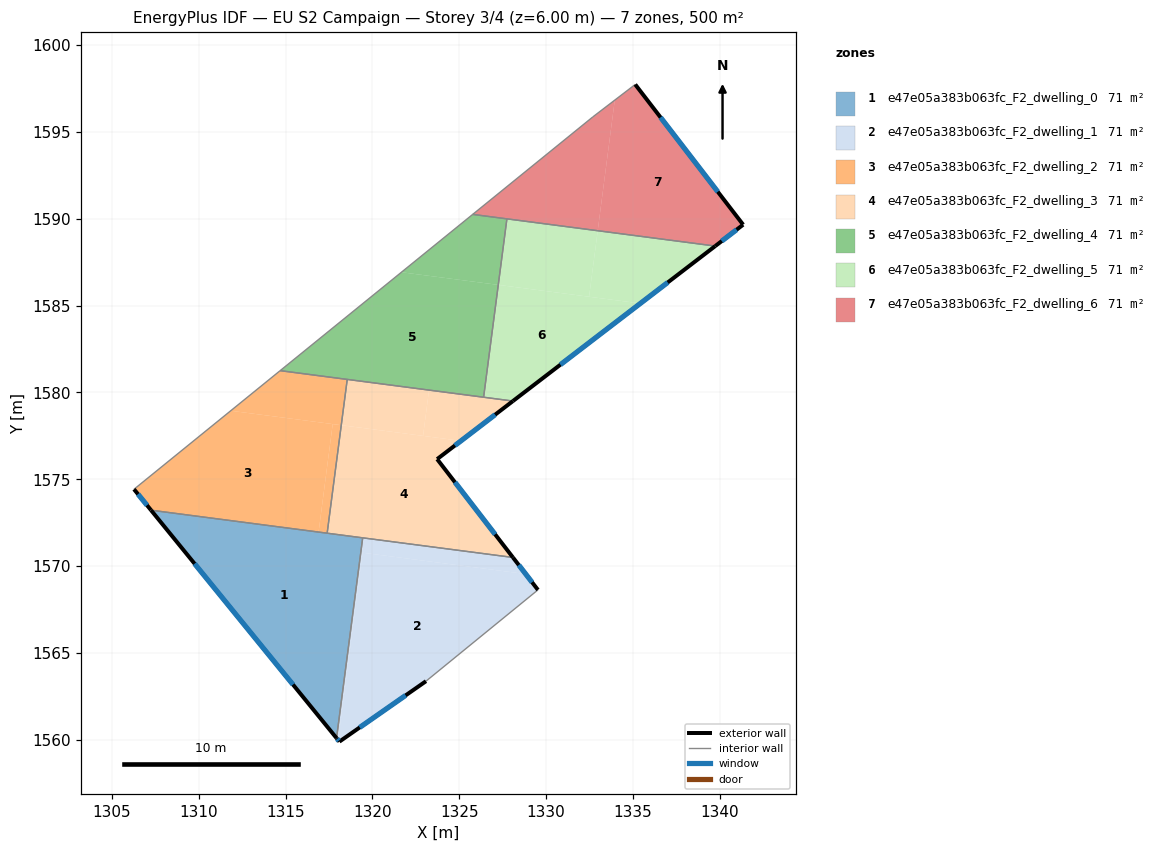
=== STOREY PLAN SPEC (per zone: floor XY polygon, exterior-wall plan segments, windows/doors) ===
zone 1: e47e05a383b063fc_F2_dwelling_0  (71.4 m²)
  floor: (1319.44, 1571.63) (1317.94, 1560.10) (1307.26, 1573.22)
  exterior wall: (1307.26, 1573.22) – (1317.94, 1560.10)  [16.9 m]
    window: (1309.77, 1570.14) – (1315.43, 1563.18)  [14.3 m²]
  interior walls: 3
zone 2: e47e05a383b063fc_F2_dwelling_1  (71.4 m²)
  floor: (1328.83, 1569.54) (1329.53, 1568.63) (1323.09, 1563.38) (1318.10, 1559.90) (1318.03, 1559.99) (1319.44, 1570.77)
  floor: (1319.44, 1570.77) (1318.03, 1559.99) (1317.94, 1560.10) (1319.33, 1570.79)
  floor: (1328.09, 1570.50) (1328.83, 1569.54) (1319.33, 1570.79) (1319.44, 1571.63)
  exterior wall: (1329.53, 1568.63) – (1328.09, 1570.50)  [2.4 m]
    window: (1329.19, 1569.07) – (1328.43, 1570.06)  [2.0 m²]
  exterior wall: (1318.10, 1559.90) – (1323.09, 1563.38)  [6.1 m]
    window: (1319.27, 1560.71) – (1321.91, 1562.56)  [5.1 m²]
  exterior wall: (1317.94, 1560.10) – (1318.10, 1559.90)  [0.3 m]
    window: (1317.97, 1560.05) – (1318.06, 1559.95)  [0.2 m²]
  interior walls: 3
zone 3: e47e05a383b063fc_F2_dwelling_2  (71.4 m²)
  floor: (1317.71, 1578.18) (1316.90, 1571.96) (1307.26, 1573.22) (1306.28, 1574.43) (1311.84, 1578.94)
  floor: (1318.55, 1580.75) (1318.21, 1578.11) (1311.84, 1578.94) (1314.69, 1581.25)
  floor: (1318.21, 1578.11) (1317.40, 1571.90) (1316.90, 1571.96) (1317.71, 1578.18)
  exterior wall: (1306.28, 1574.43) – (1307.26, 1573.22)  [1.6 m]
    window: (1306.51, 1574.14) – (1307.03, 1573.50)  [1.3 m²]
  interior walls: 4
zone 4: e47e05a383b063fc_F2_dwelling_3  (71.4 m²)
  floor: (1325.10, 1577.21) (1323.73, 1576.16) (1328.09, 1570.50) (1317.40, 1571.90) (1318.21, 1578.11)
  floor: (1328.09, 1579.50) (1325.10, 1577.21) (1322.92, 1577.50) (1323.26, 1580.13)
  floor: (1323.26, 1580.13) (1322.92, 1577.50) (1318.21, 1578.11) (1318.55, 1580.75)
  exterior wall: (1323.73, 1576.16) – (1328.09, 1579.50)  [5.5 m]
    window: (1324.75, 1576.95) – (1327.07, 1578.72)  [4.6 m²]
  exterior wall: (1328.09, 1570.50) – (1323.73, 1576.16)  [7.1 m]
    window: (1327.07, 1571.83) – (1324.75, 1574.83)  [6.0 m²]
  interior walls: 5
zone 5: e47e05a383b063fc_F2_dwelling_4  (71.4 m²)
  floor: (1327.74, 1589.99) (1327.25, 1586.19) (1321.67, 1586.92) (1325.77, 1590.25)
  floor: (1327.25, 1586.19) (1326.40, 1579.72) (1314.69, 1581.25) (1321.67, 1586.92)
  interior walls: 5
zone 6: e47e05a383b063fc_F2_dwelling_5  (71.4 m²)
  floor: (1335.42, 1585.12) (1328.09, 1579.50) (1326.40, 1579.72) (1327.25, 1586.19)
  floor: (1332.97, 1589.31) (1332.47, 1585.51) (1327.25, 1586.19) (1327.74, 1589.99)
  floor: (1339.74, 1588.42) (1335.42, 1585.12) (1332.47, 1585.51) (1332.97, 1589.31)
  exterior wall: (1328.09, 1579.50) – (1339.74, 1588.42)  [14.7 m]
    window: (1330.82, 1581.60) – (1337.00, 1586.33)  [12.4 m²]
  interior walls: 3
zone 7: e47e05a383b063fc_F2_dwelling_6  (71.4 m²)
  floor: (1333.95, 1596.83) (1332.97, 1589.31) (1325.77, 1590.25) (1332.70, 1595.86)
  floor: (1335.13, 1597.73) (1341.34, 1589.66) (1339.74, 1588.42) (1332.97, 1589.31) (1333.95, 1596.83)
  exterior wall: (1341.34, 1589.66) – (1335.13, 1597.73)  [10.2 m]
    window: (1339.88, 1591.55) – (1336.59, 1595.83)  [8.6 m²]
  exterior wall: (1339.74, 1588.42) – (1341.34, 1589.66)  [2.0 m]
    window: (1340.11, 1588.71) – (1340.96, 1589.37)  [1.7 m²]
  interior walls: 4

=== DERIVED (storey summary) ===
Building: EU S2 Campaign
Storey: 3 of 4  (floor level z = 6.00 m)
Storey gross floor area: 500.0 m²
Zones on this storey: 7
  - e47e05a383b063fc_F2_dwelling_0: floor 71.4 m²; exterior wall 16.9 m (50.7 m²); 1 window(s) 14.3 m²; WWR 28.1%
  - e47e05a383b063fc_F2_dwelling_1: floor 71.4 m²; exterior wall 8.7 m (26.1 m²); 3 window(s) 7.3 m²; WWR 28.1%
  - e47e05a383b063fc_F2_dwelling_2: floor 71.4 m²; exterior wall 1.6 m (4.7 m²); 1 window(s) 1.3 m²; WWR 28.1%
  - e47e05a383b063fc_F2_dwelling_3: floor 71.4 m²; exterior wall 12.6 m (37.9 m²); 2 window(s) 10.7 m²; WWR 28.1%
  - e47e05a383b063fc_F2_dwelling_4: floor 71.4 m²
  - e47e05a383b063fc_F2_dwelling_5: floor 71.4 m²; exterior wall 14.7 m (44.0 m²); 1 window(s) 12.4 m²; WWR 28.1%
  - e47e05a383b063fc_F2_dwelling_6: floor 71.4 m²; exterior wall 12.2 m (36.6 m²); 2 window(s) 10.3 m²; WWR 28.1%
Zone adjacency (shared interzone walls):
  - e47e05a383b063fc_F2_dwelling_0 ↔ e47e05a383b063fc_F2_dwelling_1
  - e47e05a383b063fc_F2_dwelling_0 ↔ e47e05a383b063fc_F2_dwelling_2
  - e47e05a383b063fc_F2_dwelling_0 ↔ e47e05a383b063fc_F2_dwelling_3
  - e47e05a383b063fc_F2_dwelling_1 ↔ e47e05a383b063fc_F2_dwelling_3
  - e47e05a383b063fc_F2_dwelling_2 ↔ e47e05a383b063fc_F2_dwelling_3
  - e47e05a383b063fc_F2_dwelling_2 ↔ e47e05a383b063fc_F2_dwelling_4
  - e47e05a383b063fc_F2_dwelling_3 ↔ e47e05a383b063fc_F2_dwelling_4
  - e47e05a383b063fc_F2_dwelling_3 ↔ e47e05a383b063fc_F2_dwelling_5
  - e47e05a383b063fc_F2_dwelling_4 ↔ e47e05a383b063fc_F2_dwelling_5
  - e47e05a383b063fc_F2_dwelling_4 ↔ e47e05a383b063fc_F2_dwelling_6
  - e47e05a383b063fc_F2_dwelling_5 ↔ e47e05a383b063fc_F2_dwelling_6